Image classification data set "datera-v2" (AffrizaWildanFauzan/datera-v2 on GitHub). Class labels (30): Albizia saponaria, Dendrobium leonis, Dracaena trifasciata, Echinodorus radican, Gymnocalycium, Hopea bilitonensis, Impatiens walleriana, Lagerstroemia speciosa, Ixora acuminata, Monstera adansonii, Nepenthes sumatrana, Alocasia Black Velvet, Nepenthes reinwardtiana, Ochna kirkii, Philodendron Lemon, Portulaca sp, Quassia amara, Reutealis trisperma, Rosa sp, Russelia equisetiformis, Syzygium myrtifolium, Tabernaemontana corymbosa, Anacampseros rufescens Sunrise, 3 apocynacaea, Areca catechu, Catharanthus roseus, Ceiba pentandra, Cuphea hyssopifolia, Cymbidium bicolor, Dendrobium Uthai White.

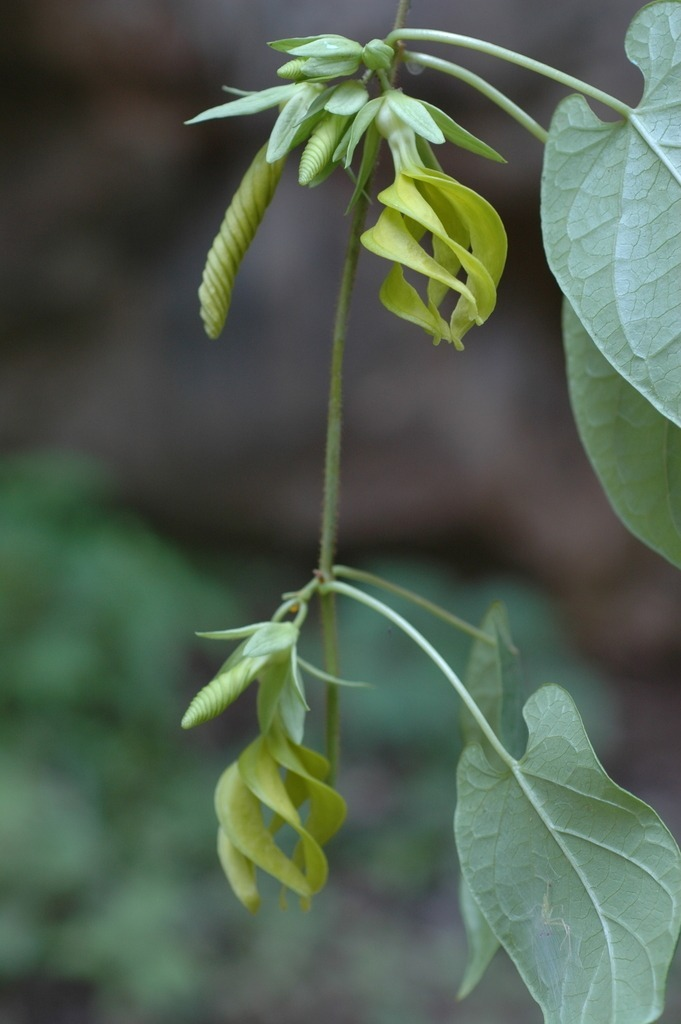
Label: 3 apocynacaea

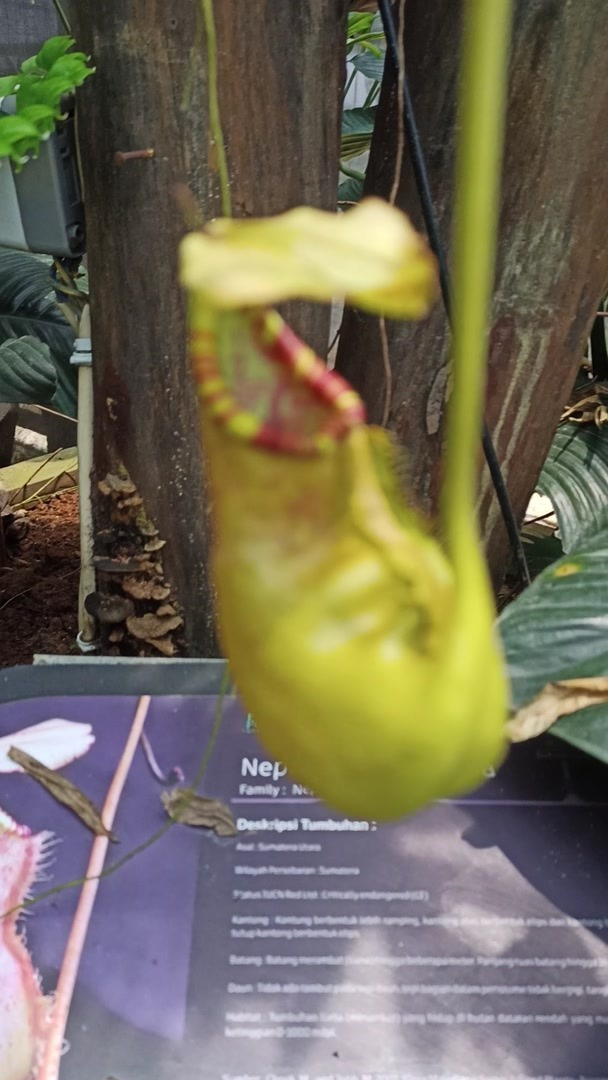
Label: Nepenthes sumatrana

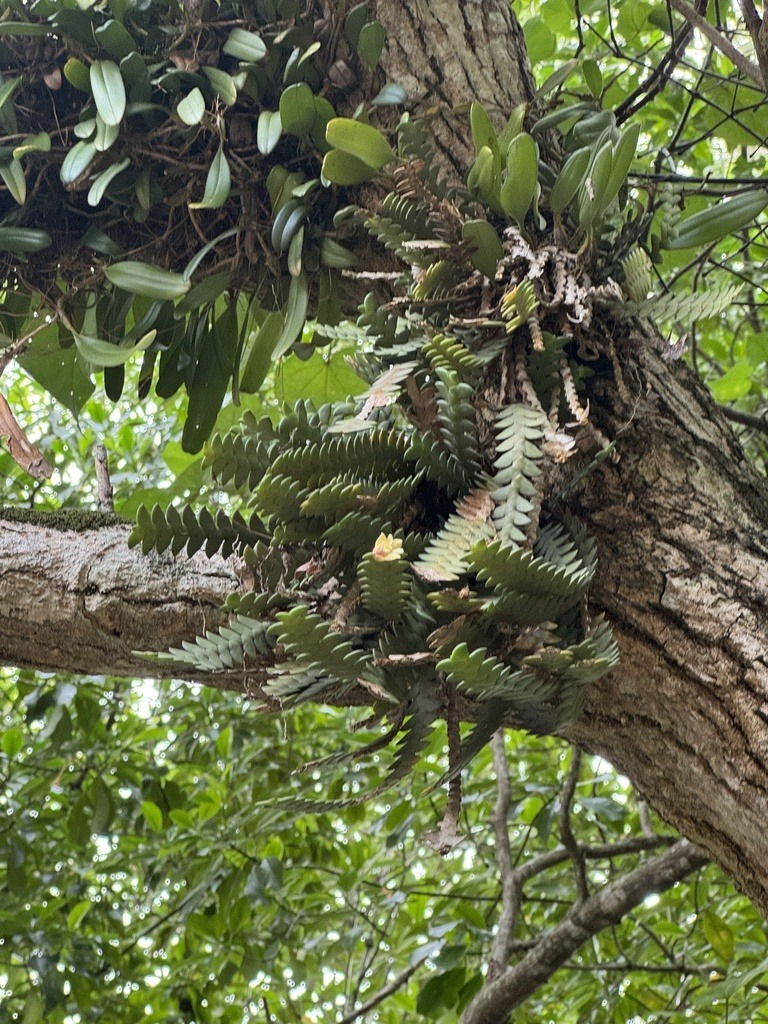
Label: Dendrobium leonis

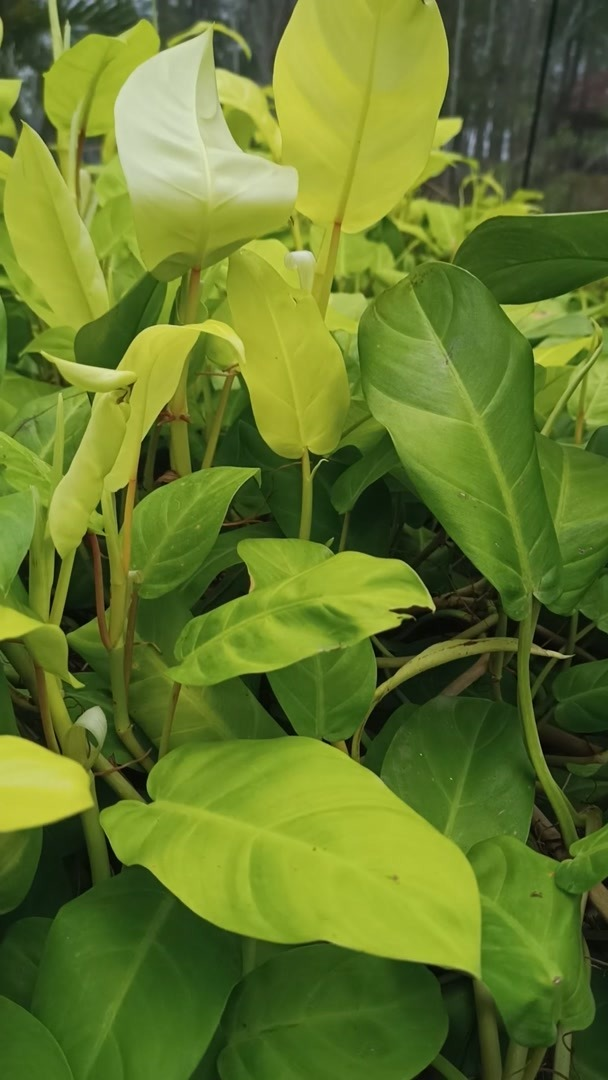
Label: Philodendron Lemon

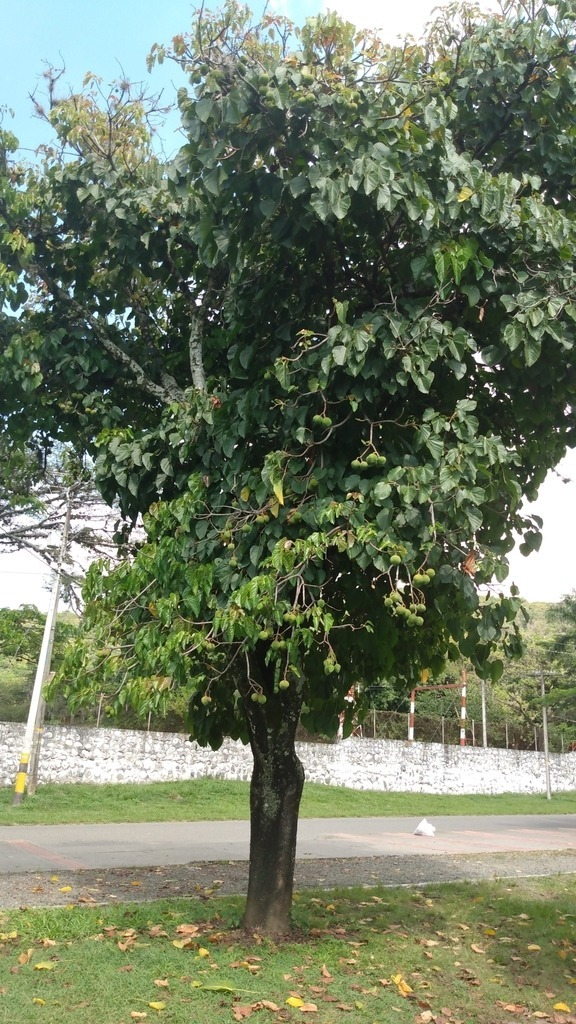
Label: Reutealis trisperma

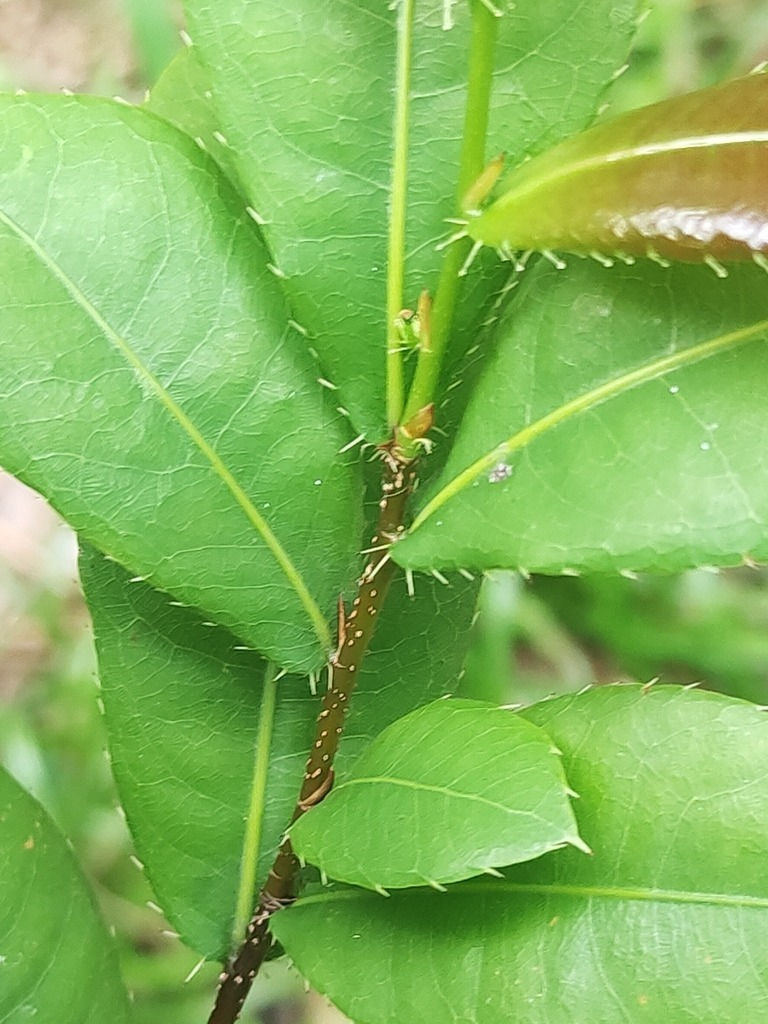
Label: Ochna kirkii
